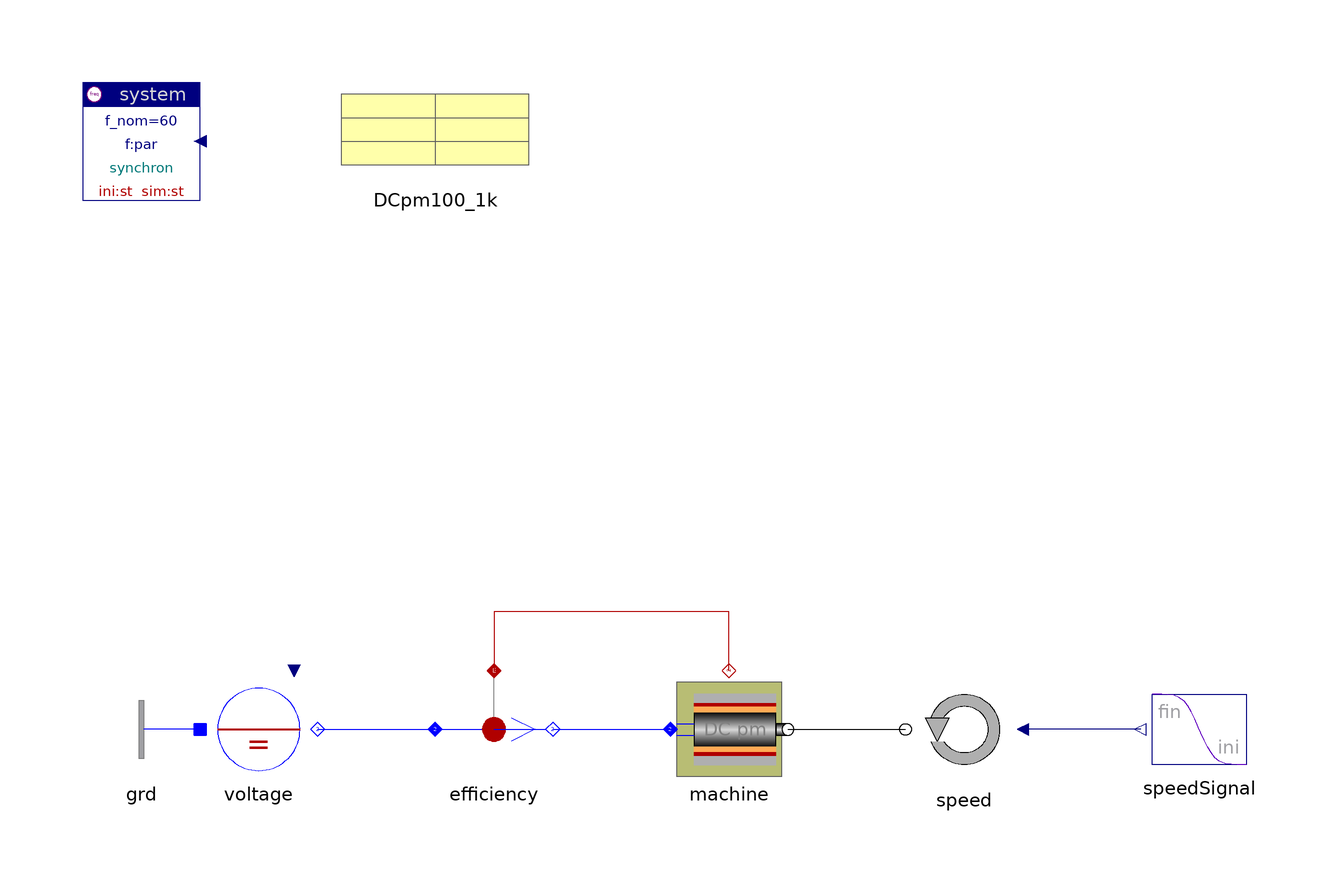

The component connection diagram of the Modelica model below, drawn from its own Placement and Line annotations.

model DCcharSpeed "DC pm: torque - speed characteristic"

  annotation (
    Coordsys(
        extent=[-100,-100; 100,100],
        grid=[2,2],
        component=[20,20]),
    Window(
        x=0.45,
        y=0.01,
        width=0.44,
        height=0.65),
    Documentation(
            info="<html>
<p>DC machine (permanent magnet) torque-speed characteristic.</p>
<p></p>
<p><i>See for example as a function of phase:</i>
<pre>
  efficiency.eta          efficiency
  machine.motor.w_el       angular velocity (el)
  machine.motor.tau_el     torque (el)
</pre>
(right click dcm_pm.motor.w_el and choose Independent variable: w_el).</p>
<p><a href=\"Spot.UsersGuide.Examples\">up users guide</a></p>
</html>"),
    Diagram,
    Icon,
    experiment(Tolerance=1e-005, Algorithm="Dassl"),
    experimentSetupOutput(events=false));
    inner Spot.System system(f_nom=60, sim="st")
    annotation (extent=[-100,80; -80,100]);
    Spot.AC1_DC.Nodes.GroundOne grd annotation (extent=[-80,-20; -100,0]);
    Spot.AC1_DC.Sources.DCvoltage voltage(           pol=0, V_nom=100)
                                      annotation (extent=[-80,-20; -60,0]);
    Spot.AC1_DC.Sensors.Efficiency efficiency(
      av=true,
      tcst=0.1,
      m=2)      annotation (extent=[-40,-20; -20,0]);
    Spot.DrivesDC.DCMpm machine(rotor(J=0.02), motor(par=DCpm100_1k))
                                          annotation (extent=[0,-20; 20,0]);
    Spot.Blocks.Signals.Transient speedSignal(
      s_ini=0, s_fin=160)
      annotation (extent=[100,-20; 80,0]);
    Spot.Mechanics.Rotation.Speed speed(tcst=0.01,
      w0=100,
      scType=Spot.Base.Types.sig)
      annotation (extent=[60,-20; 40,0]);
    SpotExamples.Data.Machines.DCpm100V_1kVA DCpm100_1k
                                           annotation (extent=[-60,80; -20,100]);

  equation
    connect(grd.term, voltage.neutral) annotation (points=[-80,-10; -80,-10],
        style(color=3, rgbcolor={0,0,255}));
    connect(speedSignal.y, speed.w) annotation (points=[80,-10; 60,-10], style(
          color=74, rgbcolor={0,0,127}));
    connect(voltage.term, efficiency.term_p) annotation (points=[-60,-10; -40,
          -10], style(color=3, rgbcolor={0,0,255}));
    connect(efficiency.term_n, machine.term)
      annotation (points=[-20,-10; 0,-10], style(color=3, rgbcolor={0,0,255}));
    connect(machine.flange, speed.flange)
      annotation (points=[20,-10; 40,-10], style(color=0, rgbcolor={0,0,0}));
    connect(machine.heat, efficiency.heat) annotation (points=[10,0; 10,10; -30,
          10; -30,0], style(color=42, rgbcolor={176,0,0}));
  end DCcharSpeed;